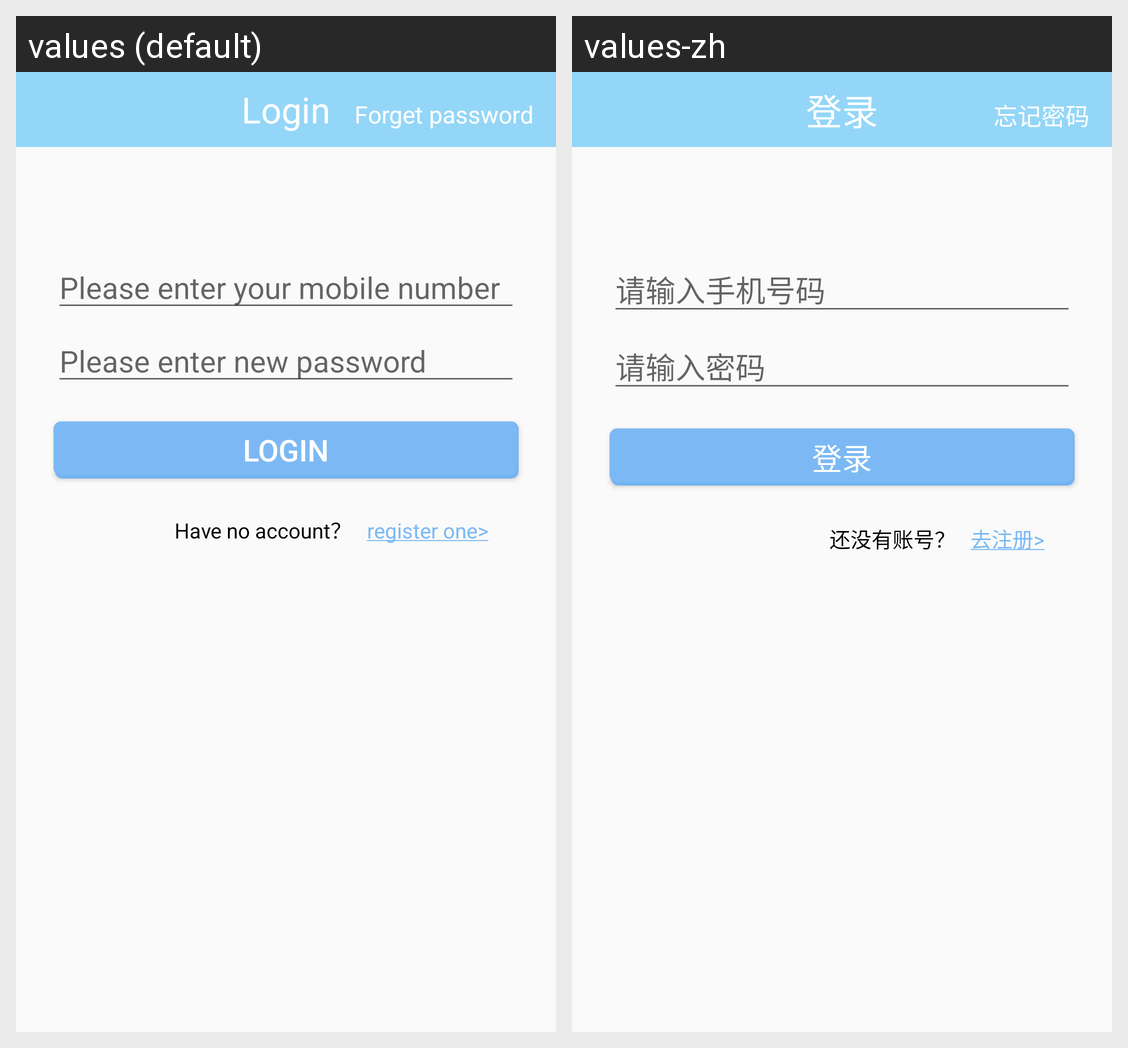

This grid shows one Android layout under two languages. Give, for every string resource on the screen, its name, the default text and each shown locale's text.
Android screen res/layout/fragment_login_view.xml rendered under 2 locales, left to right: values (default), values-zh. Device: Nexus 5 (rendered at 1080×1920; each locale shown at half size, 540×960, under a caption strip naming it); theme AppThemeLight.
Strings drawn on this screen, with the default value and each locale's value (text and hints the layout hard-codes, and strings that could not be matched under every locale, appear in the picture but are not listed):

login
  values: Login
  values-zh: 登录

forget_password
  values: Forget password
  values-zh: 忘记密码

please_input_phone_number
  values: Please enter your mobile number
  values-zh: 请输入手机号码

please_input_password
  values: Please enter new password
  values-zh: 请输入密码

go_to_register
  values: register one>
  values-zh: 去注册>

have_no_account
  values: Have no account？
  values-zh: 还没有账号？
